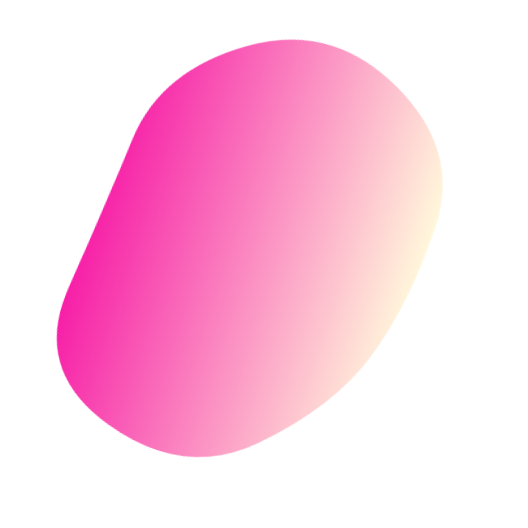
t = 0.00 s
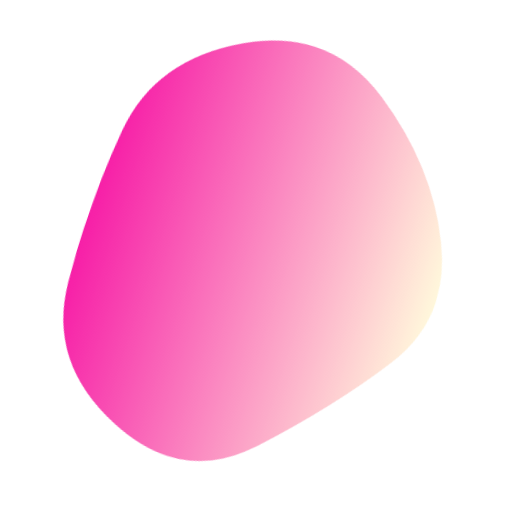
t = 1.60 s
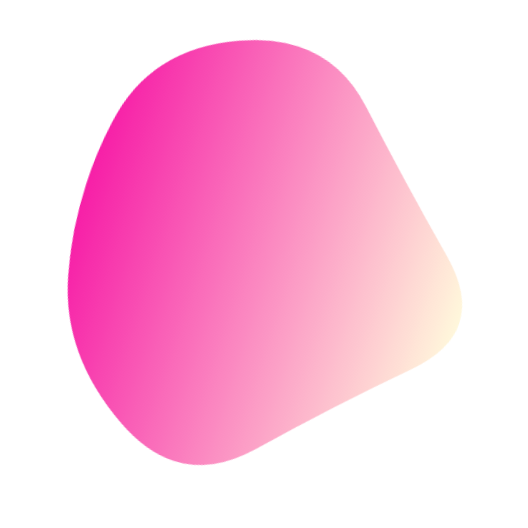
t = 3.20 s
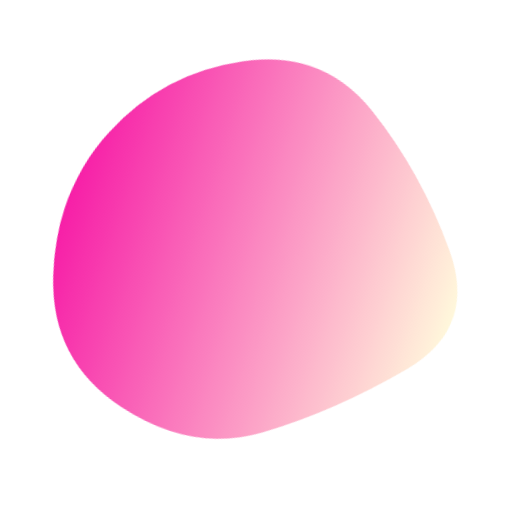
t = 4.80 s
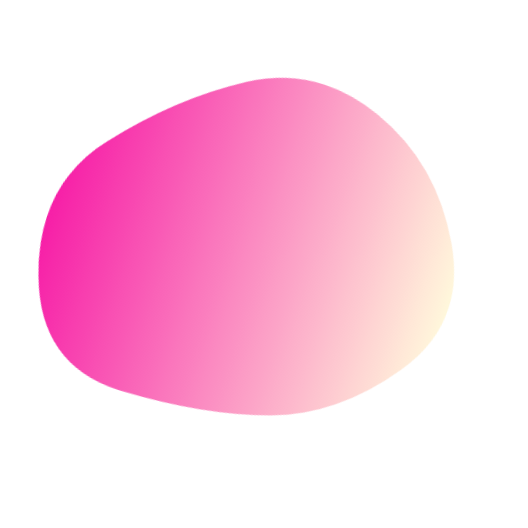
t = 6.40 s
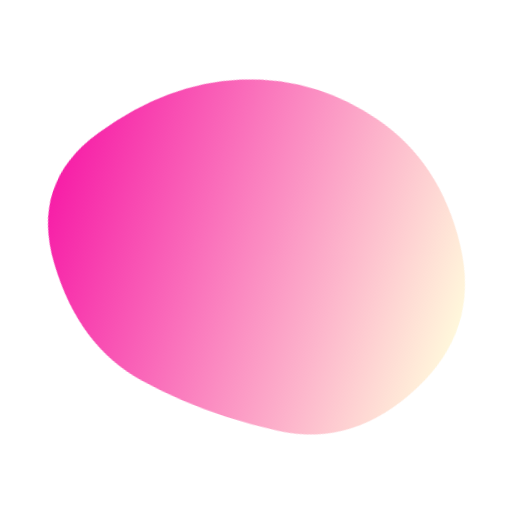
t = 8.00 s

The animated SVG that drew these frames (rendered in a browser with its animation timeline set to each time). Animation: 1 SMIL element (animate=1); frames cover the first 8.00 s, repeats indefinitely.

<svg version="1.1" xmlns="http://www.w3.org/2000/svg" viewBox="0 0 500 500" width="100%" id="blobSvg" style="opacity: 1;" filter="blur(0px)" transform="rotate(-72)">
                        <defs>
                        <linearGradient id="gradient" x1="0%" y1="0%" x2="0%" y2="100%">
                            <stop offset="0%" style="stop-color: rgb(245, 0, 155);"></stop>
                            <stop offset="100%" style="stop-color: rgb(255, 246, 214);"></stop>
                        </linearGradient>
                        </defs>
                        
                    <path id="blob" fill="url(#gradient)" style="opacity: 0.88;"><animate attributeName="d" dur="19200ms" repeatCount="indefinite" values="M449.66467,329.57458Q409.14917,409.14917,329.57458,407.97733Q250,406.80549,191.3735,387.02924Q132.74701,367.25299,77.06026,308.6265Q21.3735,250,49.05191,163.36516Q76.73032,76.73032,163.36516,85.537Q250,94.34367,322.00775,100.16408Q394.01551,105.98449,442.09784,177.99225Q490.18018,250,449.66467,329.57458Z;M421.63508,307.39005Q364.7801,364.7801,307.39005,427.43403Q250,490.08796,191.6822,428.36178Q133.3644,366.6356,70.9089,308.3178Q8.4534,250,54.21728,174.99058Q99.98115,99.98115,174.99058,81.49686Q250,63.01257,330.66021,75.84607Q411.32042,88.67958,444.90524,169.33979Q478.49006,250,421.63508,307.39005Z;M418.08664,320.33435Q390.6687,390.6687,320.33435,427.91946Q250,465.17023,188.27506,419.31005Q126.55013,373.44987,106.38448,311.72494Q86.21883,250,84.09726,165.98785Q81.9757,81.9757,165.98785,53.98938Q250,26.00305,311.1687,76.83282Q372.3374,127.6626,408.92099,188.8313Q445.50458,250,418.08664,320.33435Z;M409.06419,322.5266Q395.0532,395.0532,322.5266,445.11739Q250,495.18159,163.51944,459.07135Q77.03888,422.96112,82.39949,336.48056Q87.7601,250,115.64271,196.76266Q143.52532,143.52532,196.76266,76.83657Q250,10.14783,323.24578,56.82813Q396.49156,103.50844,409.78338,176.75422Q423.07519,250,409.06419,322.5266Z;M395.5,320Q390,390,320,400Q250,410,172,408Q94,406,59,328Q24,250,70.5,183.5Q117,117,183.5,108Q250,99,335,89.5Q420,80,410.5,165Q401,250,395.5,320Z;M385.47259,309.13613Q368.27225,368.27225,309.13613,425.14983Q250,482.02741,183.02911,432.9846Q116.05821,383.94179,100.85787,316.97089Q85.65753,250,111.11302,193.28426Q136.56852,136.56852,193.28426,70.4846Q250,4.40068,303.89298,73.30736Q357.78596,142.21404,380.22944,196.10702Q402.67293,250,385.47259,309.13613Z;M449.66467,329.57458Q409.14917,409.14917,329.57458,407.97733Q250,406.80549,191.3735,387.02924Q132.74701,367.25299,77.06026,308.6265Q21.3735,250,49.05191,163.36516Q76.73032,76.73032,163.36516,85.537Q250,94.34367,322.00775,100.16408Q394.01551,105.98449,442.09784,177.99225Q490.18018,250,449.66467,329.57458Z"></animate></path></svg>